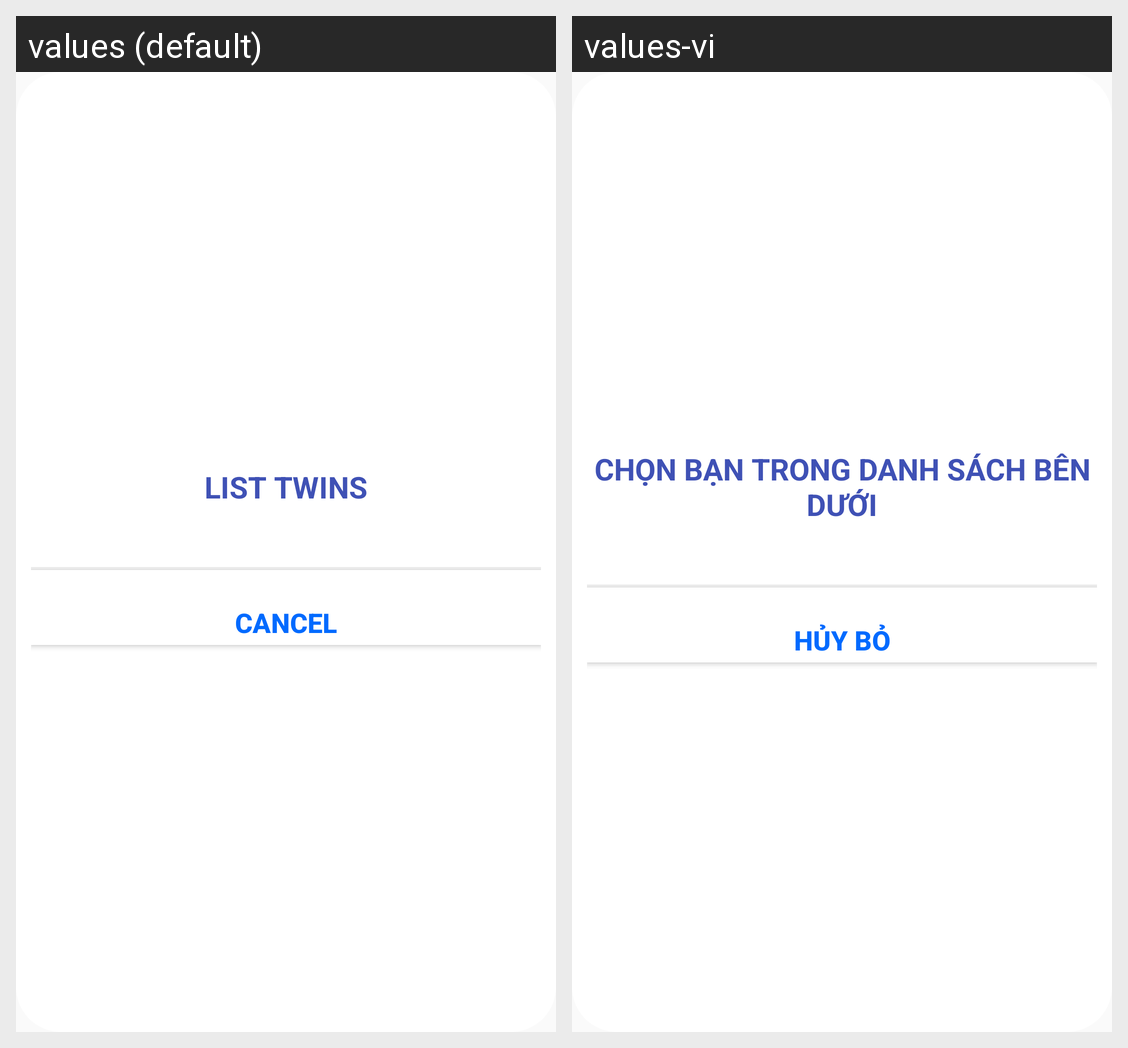

The Android screen above is rendered under two locales of the same app. Produce the string resources it draws, with the default and per-locale values.
Android screen res/layout/dialog_twins.xml rendered under 2 locales, left to right: values (default), values-vi. Device: Nexus 5 (rendered at 1080×1920; each locale shown at half size, 540×960, under a caption strip naming it); theme AppTheme.
Strings drawn on this screen, with the default value and each locale's value (text and hints the layout hard-codes, and strings that could not be matched under every locale, appear in the picture but are not listed):

label_list_twin
  values: LIST TWINS
  values-vi: CHỌN BẠN TRONG DANH SÁCH BÊN DƯỚI

label_cancel
  values: Cancel
  values-vi: Hủy bỏ
